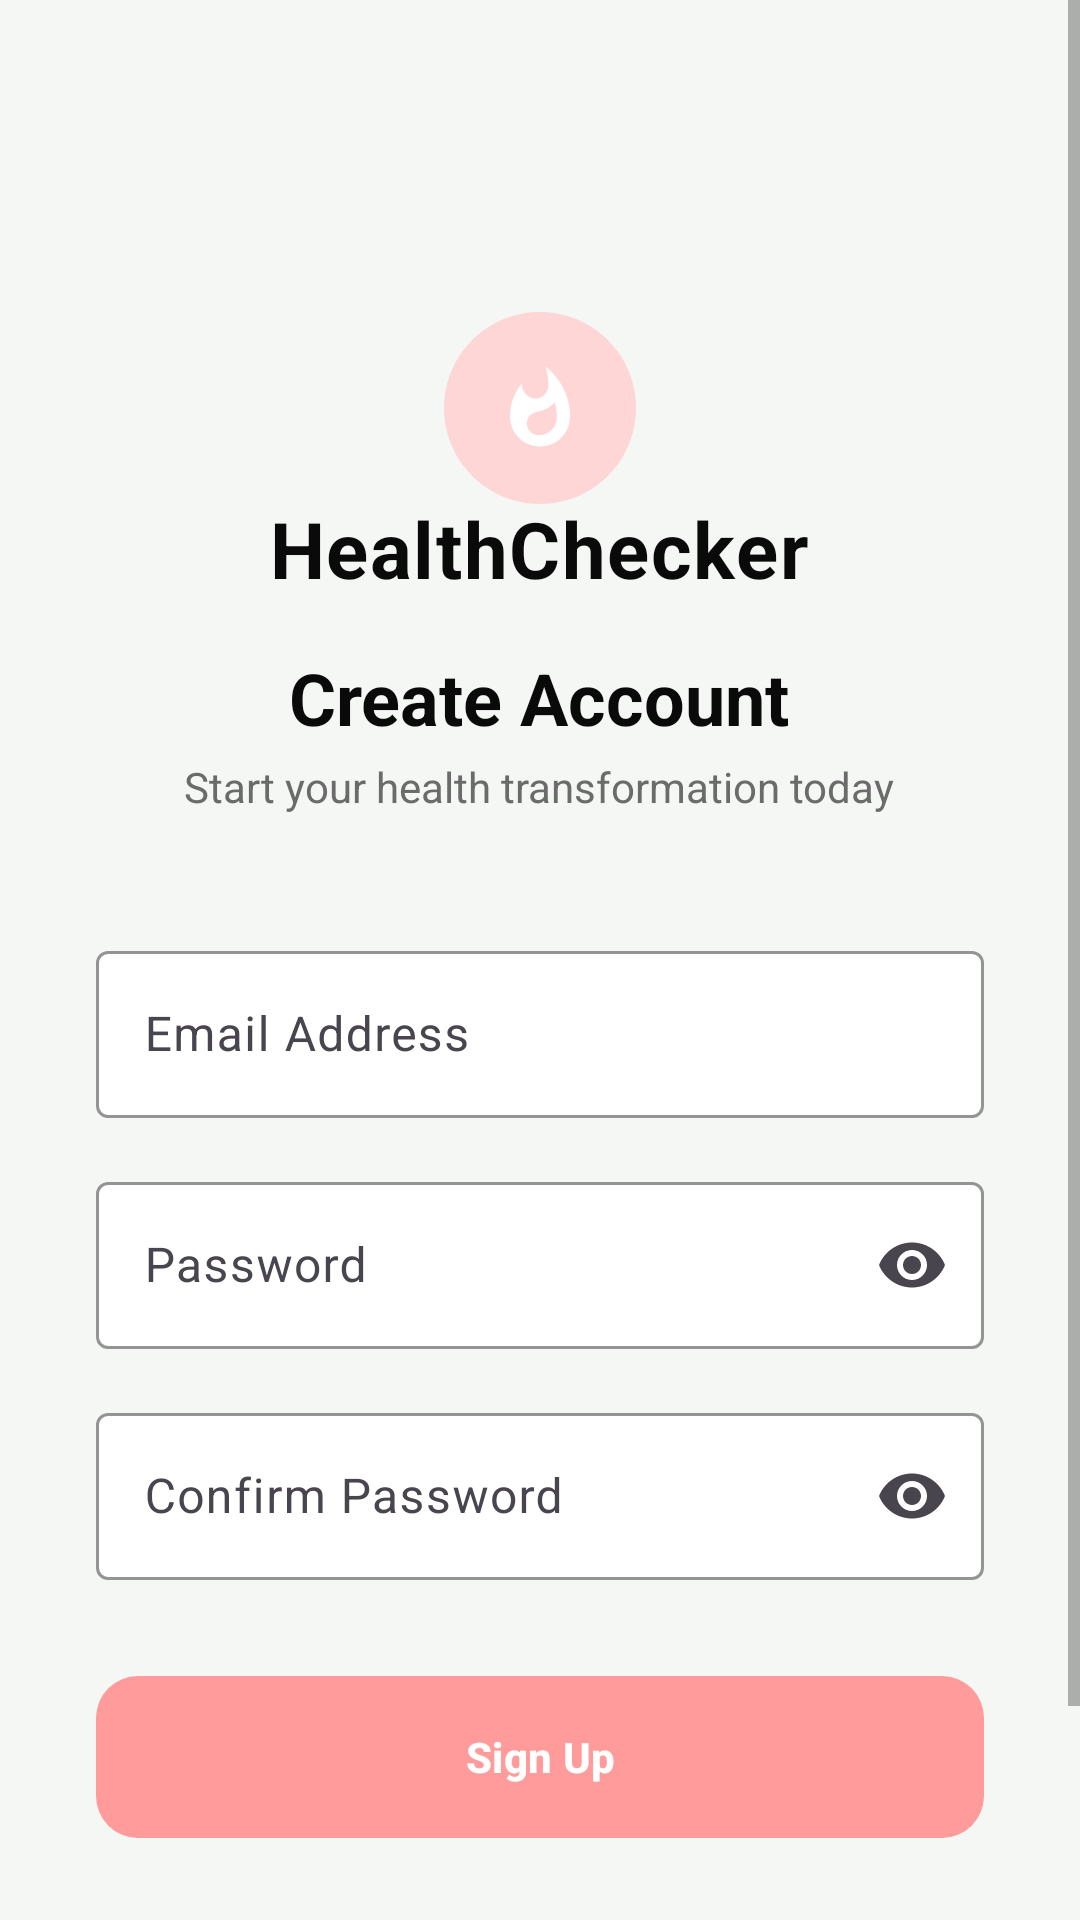

The Android layout XML behind this screen, and the referenced resources:
<!-- AndroidManifest.xml: application theme Theme.FitTrack -->
<!-- res/layout/fragment_register.xml -->
<?xml version="1.0" encoding="utf-8"?>
<ScrollView xmlns:android="http://schemas.android.com/apk/res/android"
    xmlns:app="http://schemas.android.com/apk/res-auto"
    android:layout_width="match_parent"
    android:layout_height="match_parent"
    android:fillViewport="true"
    android:background="@color/bg_primary">

    <LinearLayout
        android:layout_width="match_parent"
        android:layout_height="wrap_content"
        android:orientation="vertical"
        android:gravity="center"
        android:padding="32dp">

        <include
            layout="@layout/view_brand_logo"
            android:layout_width="wrap_content"
            android:layout_height="wrap_content" />

        <TextView
            android:layout_width="wrap_content"
            android:layout_height="wrap_content"
            android:text="Create Account"
            android:textColor="@color/text_primary"
            android:textSize="24sp"
            android:textStyle="bold"
            android:layout_marginTop="16dp" />

        <TextView
            android:layout_width="wrap_content"
            android:layout_height="wrap_content"
            android:text="Start your health transformation today"
            android:textColor="@color/text_secondary"
            android:textSize="14sp"
            android:layout_marginTop="4dp"
            android:layout_marginBottom="40dp" />

        <com.google.android.material.textfield.TextInputLayout
            android:layout_width="match_parent"
            android:layout_height="wrap_content"
            android:hint="Email Address"
            app:boxBackgroundColor="@color/bg_surface"
            app:boxStrokeColor="@color/accent_pink"
            app:hintTextColor="@color/text_secondary">

            <com.google.android.material.textfield.TextInputEditText
                android:id="@+id/etEmail"
                android:layout_width="match_parent"
                android:layout_height="wrap_content"
                android:textColor="@color/text_primary"
                android:inputType="textEmailAddress" />
        </com.google.android.material.textfield.TextInputLayout>

        <com.google.android.material.textfield.TextInputLayout
            android:layout_width="match_parent"
            android:layout_height="wrap_content"
            android:layout_marginTop="16dp"
            android:hint="Password"
            app:boxBackgroundColor="@color/bg_surface"
            app:boxStrokeColor="@color/accent_pink"
            app:hintTextColor="@color/text_secondary"
            app:endIconMode="password_toggle">

            <com.google.android.material.textfield.TextInputEditText
                android:id="@+id/etPassword"
                android:layout_width="match_parent"
                android:layout_height="wrap_content"
                android:textColor="@color/text_primary"
                android:inputType="textPassword" />
        </com.google.android.material.textfield.TextInputLayout>

        <com.google.android.material.textfield.TextInputLayout
            android:layout_width="match_parent"
            android:layout_height="wrap_content"
            android:layout_marginTop="16dp"
            android:hint="Confirm Password"
            app:boxBackgroundColor="@color/bg_surface"
            app:boxStrokeColor="@color/accent_pink"
            app:hintTextColor="@color/text_secondary"
            app:endIconMode="password_toggle">

            <com.google.android.material.textfield.TextInputEditText
                android:id="@+id/etConfirmPassword"
                android:layout_width="match_parent"
                android:layout_height="wrap_content"
                android:textColor="@color/text_primary"
                android:inputType="textPassword" />
        </com.google.android.material.textfield.TextInputLayout>

        <com.google.android.material.button.MaterialButton
            android:id="@+id/btnRegister"
            android:layout_width="match_parent"
            android:layout_height="wrap_content"
            android:layout_marginTop="32dp"
            android:text="Sign Up"
            app:backgroundTint="@color/accent_pink"
            android:textColor="@color/white" />

        <TextView
            android:id="@+id/tvGoLogin"
            android:layout_width="wrap_content"
            android:layout_height="wrap_content"
            android:layout_marginTop="24dp"
            android:padding="8dp"
            android:text="Already have an account? Login"
            android:textColor="@color/accent_pink"
            android:textSize="14sp"
            android:textStyle="bold" />

    </LinearLayout>
</ScrollView>
<!-- res/layout/view_brand_logo.xml (included above) -->
<?xml version="1.0" encoding="utf-8"?>
<merge xmlns:android="http://schemas.android.com/apk/res/android"
    xmlns:app="http://schemas.android.com/apk/res-auto">

    <ImageView
        android:layout_width="64dp"
        android:layout_height="64dp"
        android:layout_marginTop="72dp"
        android:src="@drawable/bg_logo_badge_gradient"
        android:contentDescription="@string/app_name" />

    <ImageView
        android:layout_width="30dp"
        android:layout_height="30dp"
        android:layout_marginTop="-47dp"
        android:src="@drawable/ic_flame"
        app:tint="@color/white"
        android:contentDescription="@null" />

    <TextView
        android:layout_width="wrap_content"
        android:layout_height="wrap_content"
        android:layout_marginTop="14dp"
        android:text="HealthChecker"
        android:textColor="@color/text_primary"
        android:textSize="26sp"
        android:textStyle="bold"
        android:letterSpacing="0.02" />

</merge>
<!-- resources referenced by this layout -->
<resources>
  <color name="accent_pink">#FF9B9B</color>
  <color name="bg_primary">#F4F7F4</color>
  <color name="bg_surface">#FFFFFF</color>
  <color name="text_primary">#0A0A0A</color>
  <color name="text_secondary">#6B6B6B</color>
  <color name="white">#FFFFFF</color>
  <!-- drawable bg_logo_badge_gradient (drawable) -->
  <?xml version="1.0" encoding="utf-8"?>
  <vector xmlns:android="http://schemas.android.com/apk/res/android"
      xmlns:aapt="http://schemas.android.com/aapt"
      android:width="64dp" android:height="64dp"
      android:viewportWidth="64" android:viewportHeight="64">
      <path android:pathData="M32,0c17.67,0 32,14.33 32,32s-14.33,32 -32,32S0,49.67 0,32 14.33,0 32,0z">
          <aapt:attr name="android:fillColor">
              <gradient
                  android:type="linear"
                  android:angle="315"
                  android:startColor="#FF9B9B"
                  android:centerColor="#FFB9B9"
                  android:endColor="#FFD6D6" />
          </aapt:attr>
      </path>
  </vector>
  <!-- drawable ic_flame (drawable) -->
  <vector xmlns:android="http://schemas.android.com/apk/res/android"
      android:width="24dp"
      android:height="24dp"
      android:viewportWidth="24"
      android:viewportHeight="24">
      <path
          android:fillColor="#000000"
          android:pathData="M13.5,0.67C13.5,0.67 14.24,3.32 14.24,5.47C14.24,7.53 12.89,9.2 10.83,9.2C8.76,9.2 7.2,7.53 7.2,5.47L7.23,5.11C5.21,7.51 4,10.62 4,14C4,18.42 7.58,22 12,22C16.42,22 20,18.42 20,14C20,8.61 17.41,3.8 13.5,0.67ZM11.71,19C9.93,19 8.49,17.6 8.49,15.86C8.49,14.24 9.54,13.1 11.3,12.74C13.07,12.38 14.9,11.53 15.92,10.16C16.31,11.45 16.5,12.81 16.5,14.2C16.5,16.85 14.36,19 11.71,19Z"/>
  </vector>
  <string name="app_name">HealthChecker</string>
  <style name="Theme.FitTrack" parent="Theme.Material3.Light.NoActionBar">
          <item name="colorPrimary">@color/accent_pink</item>
          <item name="colorPrimaryDark">@color/bg_primary</item>
          <item name="colorAccent">@color/accent_pink</item>
  
          <item name="colorSurface">@color/bg_surface</item>
          <item name="colorOnSurface">@color/text_primary</item>
          <item name="colorOnBackground">@color/text_primary</item>
          <item name="android:colorBackground">@color/bg_primary</item>
  
          <item name="android:windowBackground">@color/bg_primary</item>
          <item name="android:statusBarColor">@color/bg_primary</item>
          <item name="android:navigationBarColor">@color/bg_primary</item>
          <item name="android:windowLightStatusBar" tools:targetApi="m">true</item>
  
          <item name="android:textColorPrimary">@color/text_primary</item>
          <item name="android:textColorSecondary">@color/text_secondary</item>
  
          <item name="materialButtonStyle">@style/Widget.FitTrack.Button</item>
          <item name="bottomNavigationStyle">@style/Widget.FitTrack.BottomNav</item>
      </style>
  <style name="Widget.FitTrack.Button" parent="Widget.Material3.Button">
          <item name="cornerRadius">@dimen/corner_radius_small</item>
          <item name="android:insetTop">0dp</item>
          <item name="android:insetBottom">0dp</item>
          <item name="android:textAllCaps">false</item>
          <item name="android:textStyle">bold</item>
          <item name="android:minHeight">@dimen/button_height</item>
      </style>
  <style name="Widget.FitTrack.BottomNav" parent="Widget.Material3.BottomNavigationView">
          <item name="android:background">@color/bg_surface</item>
          <item name="itemIconTint">@color/bottom_nav_item_color</item>
          <item name="itemTextColor">@color/bottom_nav_item_color</item>
          <item name="elevation">8dp</item>
      </style>
  <dimen name="corner_radius_small">14dp</dimen>
  <dimen name="button_height">54dp</dimen>
</resources>
